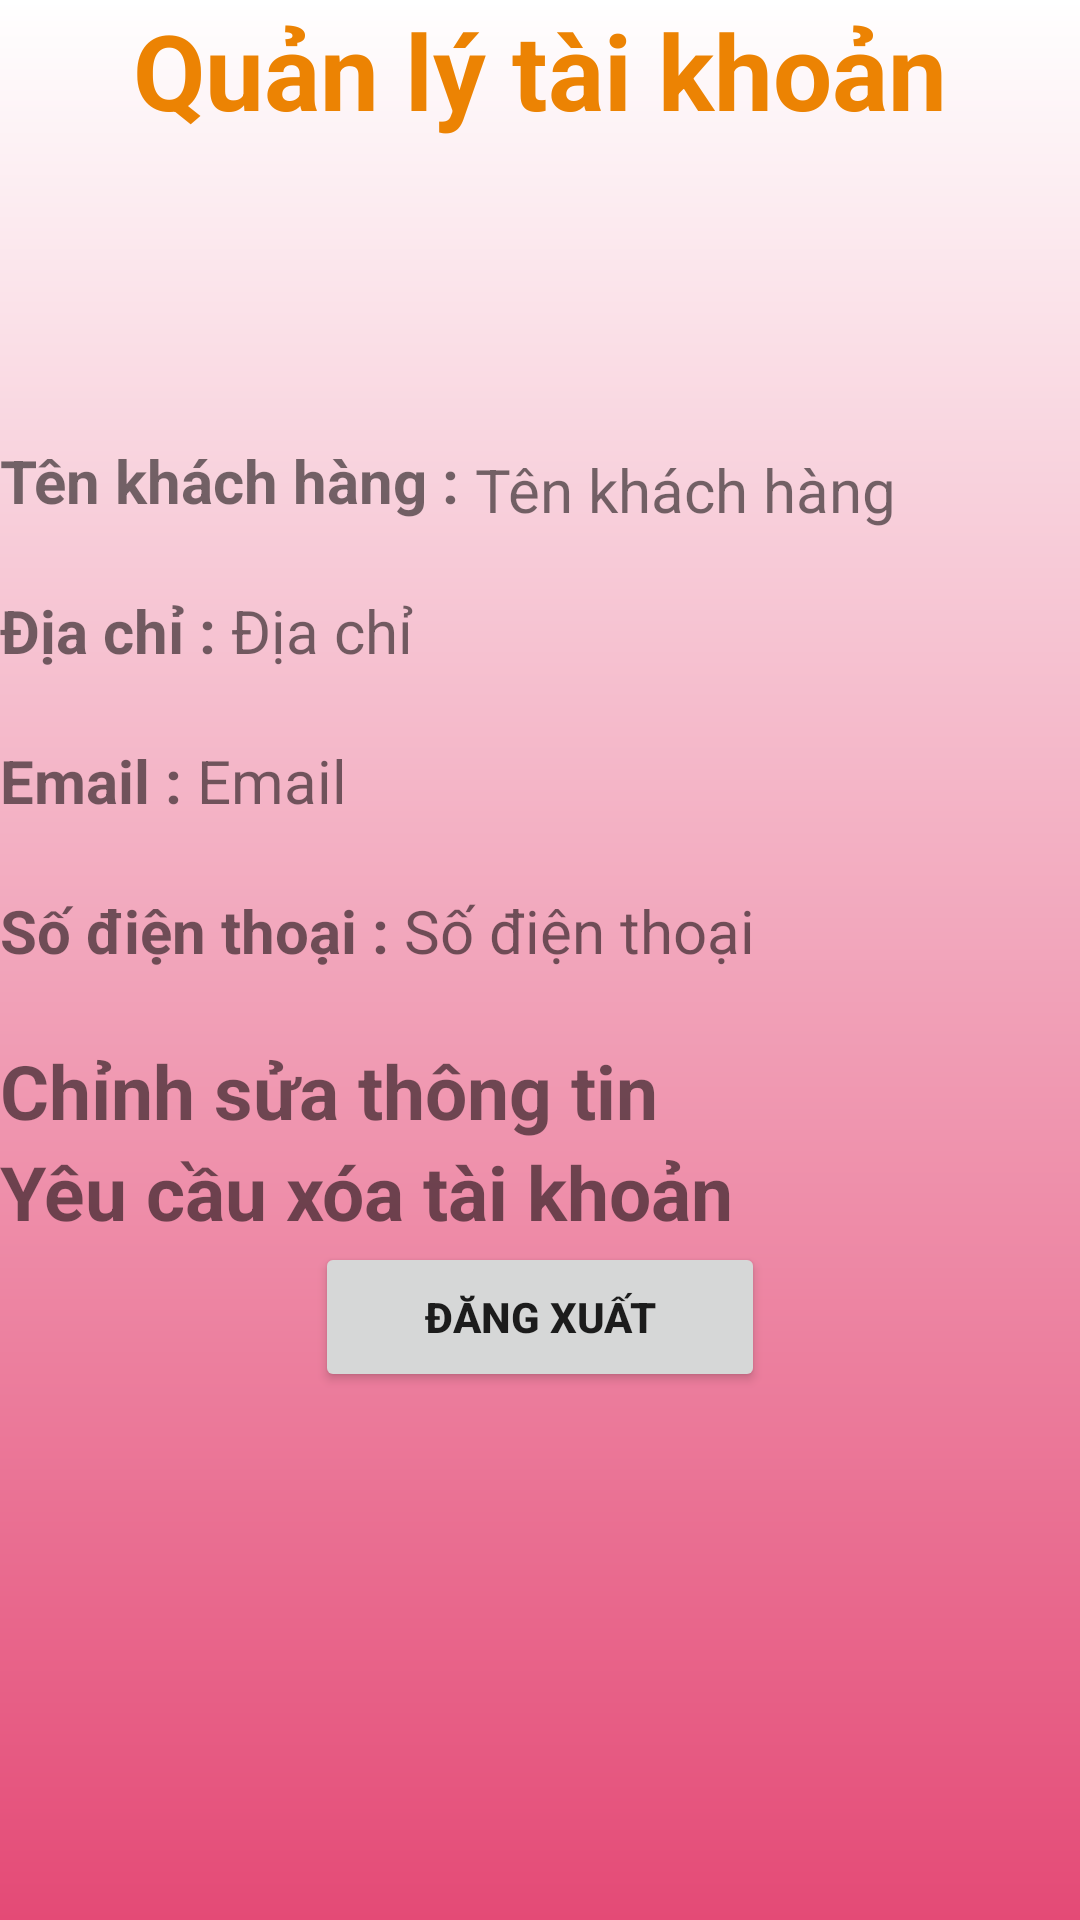

Layout XML and referenced resources for this Android screen:
<!-- AndroidManifest.xml: application theme Theme.NhahangNhat -->
<!-- res/layout/fragment_profile_after_login.xml -->
<?xml version="1.0" encoding="utf-8"?>
<FrameLayout xmlns:android="http://schemas.android.com/apk/res/android"
    xmlns:tools="http://schemas.android.com/tools"
    android:layout_width="match_parent"
    android:layout_height="match_parent"
    tools:context=".profile.FragmentProfileAfterLogin">


        <LinearLayout
            android:layout_width="match_parent"
            android:layout_height="match_parent"
            android:background="@drawable/background"
            android:orientation="vertical">
            <TextView
                android:layout_width="match_parent"
                android:layout_height="wrap_content"
                android:text="Quản lý tài khoản"
                android:textColor="#EC8303"
                android:textStyle="bold"
                android:textSize="35dp"
                android:textAlignment="center"/>

                <ImageView
                    android:layout_gravity="center"
                    android:layout_width="100dp"
                    android:layout_height="100dp"
                    android:src="@drawable/profile"/>
            <include
                layout="@layout/taikhoan_recycleview"/>
            <TextView
                android:id="@+id/chinhsuatk"
                android:layout_width="wrap_content"
                android:layout_height="wrap_content"
                android:text="Chỉnh sửa thông tin"
                android:textSize="25dp"
                android:textStyle="bold"/>
            <TextView
                android:id="@+id/xoatk"
                android:layout_width="wrap_content"
                android:layout_height="wrap_content"
                android:text="Yêu cầu xóa tài khoản"
                android:textSize="25dp"
                android:textStyle="bold"/>
            <androidx.appcompat.widget.AppCompatButton
                android:layout_gravity="center|bottom"
                android:layout_width="150dp"
                android:layout_height="50dp"
                android:text="Đăng Xuất"
                android:textStyle="bold"
                android:id="@+id/logout"
                />
            </LinearLayout>



</FrameLayout>
<!-- res/layout/taikhoan_recycleview.xml (included above) -->
<?xml version="1.0" encoding="utf-8"?>
<LinearLayout xmlns:android="http://schemas.android.com/apk/res/android"
    android:layout_width="match_parent"
    android:layout_height="wrap_content"
    android:orientation="vertical"
    >
    <LinearLayout
        android:layout_width="match_parent"
        android:layout_height="wrap_content"
        android:orientation="horizontal">
        <TextView
            android:layout_gravity="center"
            android:layout_width="wrap_content"
            android:layout_height="50dp"
            android:text="Tên khách hàng : "
            android:textColorHint="#C5B9B9"
            android:textSize="20dp"
            android:textStyle="bold"/>

        <TextView
            android:id="@+id/tvTenKH1"
            android:layout_width="wrap_content"
            android:layout_height="44dp"
            android:layout_gravity="center"
            android:text="Tên khách hàng"
            android:textColorHint="#C5B9B9"
            android:textSize="20dp" />
    </LinearLayout>
    <LinearLayout
        android:layout_width="match_parent"
        android:layout_height="wrap_content"
        android:orientation="horizontal">
        <TextView
            android:layout_width="wrap_content"
            android:layout_height="50dp"
            android:text="Địa chỉ : "
            android:textSize="20dp"
            android:textStyle="bold"/>
        <TextView
            android:id="@+id/tvAddress1"
            android:layout_width="wrap_content"
            android:layout_height="50dp"
            android:text="Địa chỉ"
            android:textSize="20dp"/>
    </LinearLayout>
    <LinearLayout
        android:layout_width="match_parent"
        android:layout_height="wrap_content"
        android:orientation="horizontal">
        <TextView
            android:layout_width="wrap_content"
            android:layout_height="50dp"
            android:text="Email : "
            android:textStyle="bold"
            android:textSize="20dp"/>
        <TextView
            android:id="@+id/tvEmail1"
            android:layout_width="wrap_content"
            android:layout_height="50dp"
            android:text="Email"
            android:textSize="20dp"/>
    </LinearLayout>
    <LinearLayout
        android:layout_width="match_parent"
        android:layout_height="wrap_content"
        android:orientation="horizontal">
        <TextView
            android:layout_width="wrap_content"
            android:layout_height="50dp"
            android:textStyle="bold"
            android:text="Số điện thoại : "
            android:textSize="20dp"/>
        <TextView
            android:id="@+id/tvSDT1"
            android:layout_width="wrap_content"
            android:layout_height="50dp"
            android:text="Số điện thoại"
            android:textSize="20dp"/>
    </LinearLayout>
</LinearLayout>
<!-- resources referenced by this layout -->
<resources>
  <!-- drawable background (drawable) -->
  <?xml version="1.0" encoding="utf-8"?>
  <shape xmlns:android="http://schemas.android.com/apk/res/android">
      <gradient
          android:angle="-90"
          android:endColor="#E44A76"
          android:startColor="#FFFFFF"
          android:type="linear"/>
  </shape>
  <style name="Theme.NhahangNhat" parent="Theme.MaterialComponents.DayNight.NoActionBar">
          
          <item name="colorPrimary">@color/white</item>
          <item name="colorPrimaryVariant">@color/purple_700</item>
          <item name="colorOnPrimary">@color/white</item>
          
          <item name="colorSecondary">@color/teal_200</item>
          <item name="colorSecondaryVariant">@color/teal_700</item>
          <item name="colorOnSecondary">@color/black</item>
          
          <item name="android:statusBarColor">?attr/colorPrimaryVariant</item>
          
      </style>
  <!-- not gathered from this repository: default colours our renderer supplied (Android Studio template values) -->
  <color name="purple_700">#FF3700B3</color>
  <color name="teal_200">#FF03DAC5</color>
  <color name="teal_700">#FF018786</color>
  <color name="black">#FF000000</color>
  <color name="white">#FFFFFFFF</color>
</resources>
